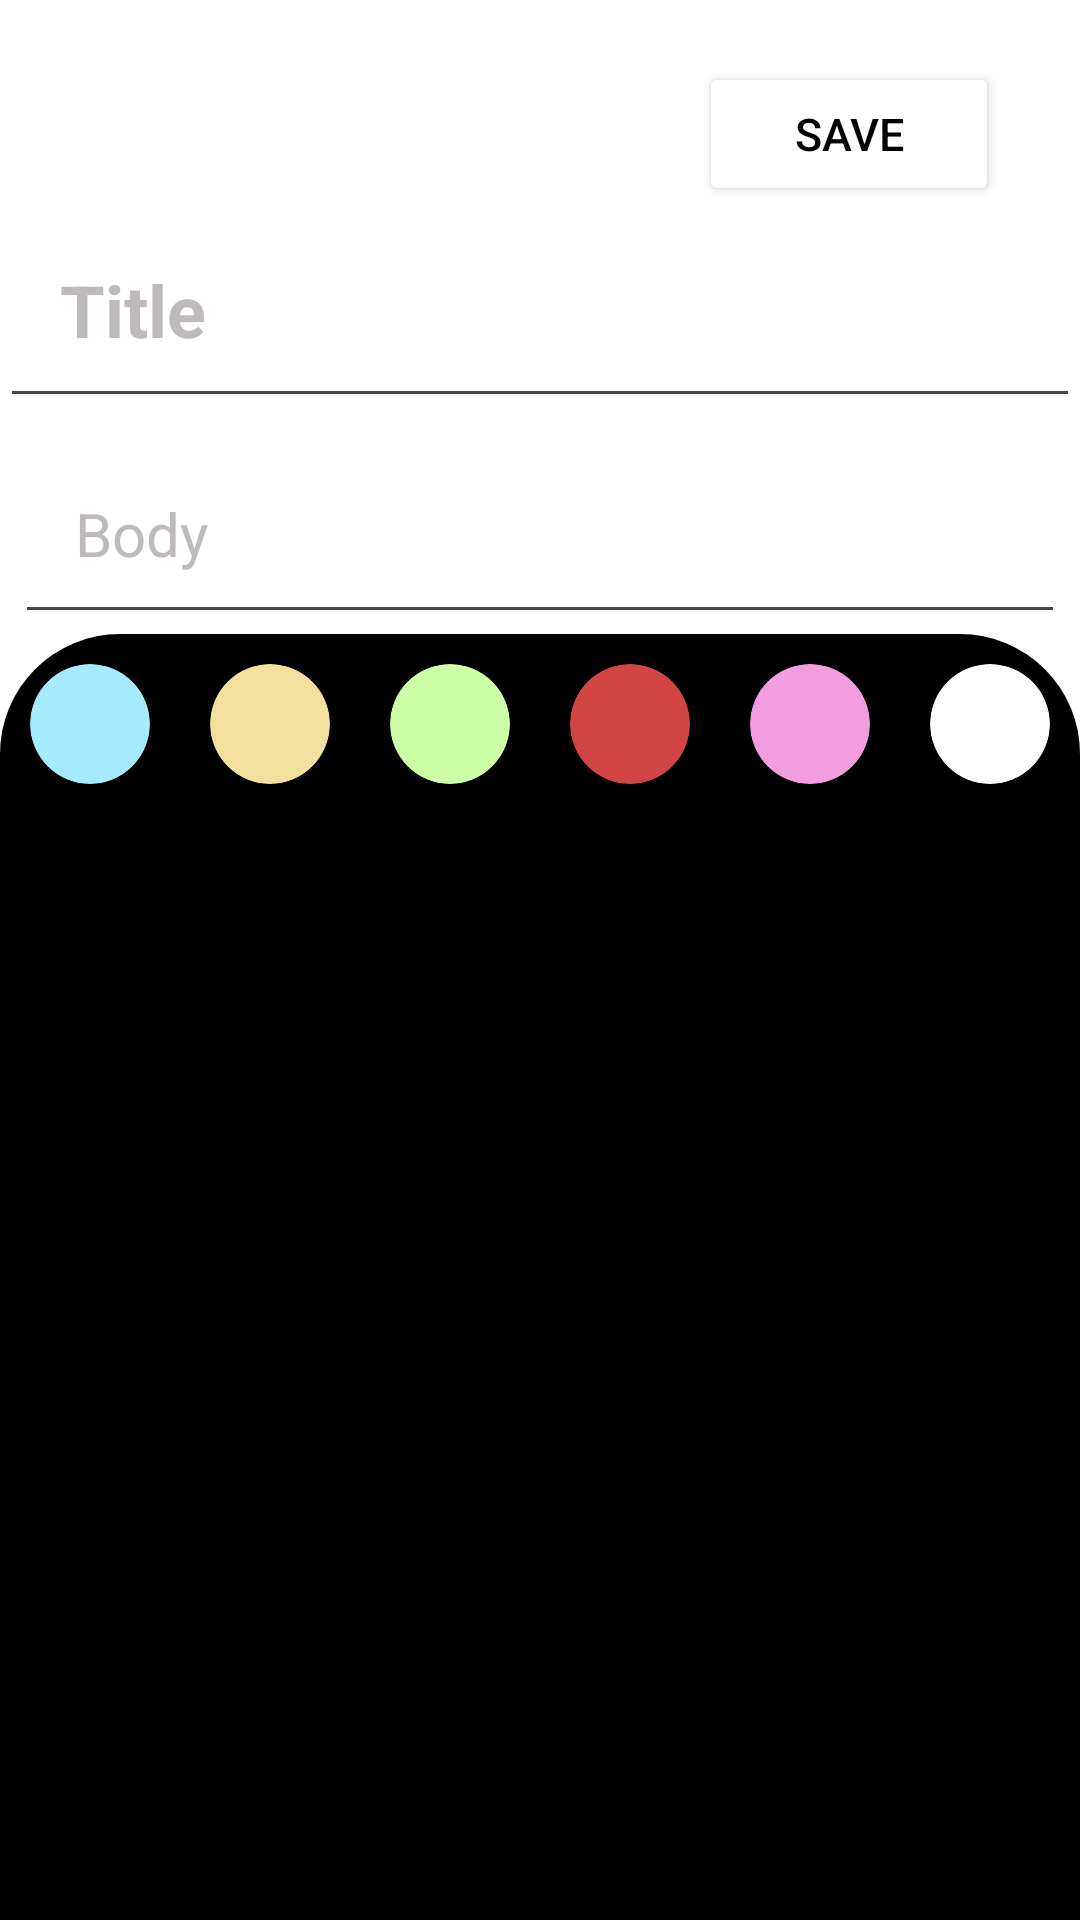

Reconstruct the res/layout file that produces this screen, plus the resources it refers to.
<!-- AndroidManifest.xml: application theme Theme.ClassroomApp -->
<!-- res/layout/fragment_add_note.xml -->
<?xml version="1.0" encoding="utf-8"?>
<FrameLayout xmlns:android="http://schemas.android.com/apk/res/android"
    xmlns:tools="http://schemas.android.com/tools"
    android:layout_width="match_parent"
    android:layout_height="wrap_content"
    xmlns:app="http://schemas.android.com/apk/res-auto"
    tools:context=".AddNoteFragment"
    android:background="@drawable/bottomsheetshape">

   <androidx.constraintlayout.widget.ConstraintLayout
       android:id="@+id/bg"
       android:background="@color/white"
       android:layout_width="match_parent"
       android:layout_height="wrap_content">

      <ImageView
          android:id="@+id/btnCancel"
          android:layout_width="25dp"
          android:layout_height="25dp"
          android:layout_marginStart="16dp"
          android:layout_marginTop="32dp"
          android:visibility="invisible"
          android:background="@color/black"
          android:contentDescription="back"
          android:src="@drawable/baseline_arrow_back_ios_new_24"
          app:fabCustomSize="90dp"
          app:layout_constraintStart_toStartOf="parent"
          app:layout_constraintTop_toTopOf="parent"
          app:maxImageSize="40dp" />

      <Button
          android:id="@+id/btn_update"
          android:layout_width="100dp"
          android:layout_height="wrap_content"
          android:layout_marginEnd="27dp"
          android:backgroundTint="@color/white"
          android:text="Save"
          android:textColor="@color/black"
          android:textSize="15sp"
          app:layout_constraintBottom_toBottomOf="@+id/btnCancel"
          app:layout_constraintEnd_toEndOf="parent"
          app:layout_constraintTop_toTopOf="@+id/btnCancel"
          app:maxImageSize="40dp" />

      <EditText
          android:id="@+id/title"
          android:layout_width="match_parent"
          android:layout_height="wrap_content"
          android:layout_marginTop="10dp"
          android:hint="Title"

          android:padding="20dp"
          android:textColor="@color/black"
          android:textColorHint="#BFBABA"
          android:textSize="24sp"
          android:textStyle="bold"
          app:layout_constraintEnd_toEndOf="parent"
          app:layout_constraintHorizontal_bias="0.0"
          app:layout_constraintStart_toStartOf="parent"
          app:layout_constraintTop_toBottomOf="@+id/btnCancel" />













      <EditText
          android:id="@+id/body"
          android:layout_width="match_parent"
          android:layout_height="wrap_content"
          android:hint="Body"
          android:padding="20dp"
          android:layout_margin="5dp"
          android:textColor="@color/black"
          android:textColorHint="#BFBABA"
          android:textSize="20sp"
          app:layout_constraintEnd_toEndOf="parent"
          app:layout_constraintHorizontal_bias="0.0"
          app:layout_constraintStart_toStartOf="parent"
          app:layout_constraintTop_toBottomOf="@+id/title" />

      <LinearLayout
          android:layout_width="match_parent"
          android:layout_height="wrap_content"
          android:background="@drawable/bottomsheetshape"
          android:gravity="center"
          app:layout_constraintTop_toBottomOf="@id/body"
          app:layout_constraintBottom_toBottomOf="parent">

         <androidx.cardview.widget.CardView
             android:id="@+id/bg_blue"
             android:layout_width="40dp"
             android:layout_height="40dp"
             android:layout_margin="10dp"
             android:backgroundTint="#a6eaff"
             app:cardCornerRadius="256dp" />

         <androidx.cardview.widget.CardView
             android:id="@+id/bg_pink"
             android:layout_width="40dp"
             android:layout_height="40dp"
             android:layout_margin="10dp"
             android:backgroundTint="#f3e09e"
             app:cardCornerRadius="256dp" />

         <androidx.cardview.widget.CardView
             android:id="@+id/bg_green"
             android:layout_width="40dp"
             android:layout_height="40dp"
             android:layout_margin="10dp"
             android:backgroundTint="#cdffa6"
             app:cardCornerRadius="256dp" />

         <androidx.cardview.widget.CardView
             android:id="@+id/bg_red"
             android:layout_width="40dp"
             android:layout_height="40dp"
             android:layout_margin="10dp"
             android:backgroundTint="#D24545"
             app:cardCornerRadius="256dp" />

         <androidx.cardview.widget.CardView
             android:id="@+id/bg_yellow"
             android:layout_width="40dp"
             android:layout_height="40dp"
             android:layout_margin="10dp"
             android:backgroundTint="#f29de0"
             app:cardCornerRadius="206dp" />

         <androidx.cardview.widget.CardView
             android:id="@+id/bg_white"
             android:layout_width="40dp"
             android:layout_height="40dp"
             android:layout_margin="10dp"
             android:backgroundTint="#FFFFFF"
             app:cardCornerRadius="206dp" />
      </LinearLayout>



   </androidx.constraintlayout.widget.ConstraintLayout>


</FrameLayout>
<!-- resources referenced by this layout -->
<resources>
  <color name="black">#FF000000</color>
  <color name="white">#FFFFFFFF</color>
  <!-- drawable bottomsheetshape (drawable) -->
  <?xml version="1.0" encoding="utf-8"?>
  <shape xmlns:android="http://schemas.android.com/apk/res/android"
      android:shape="rectangle">
  
  
  
      <corners
          android:topLeftRadius="40dp"
          android:topRightRadius="40dp"
          />
      <solid
          android:color="@color/black"
          />
  </shape>
  <style name="Theme.ClassroomApp" parent="Base.Theme.ClassroomApp" />
  <style name="Base.Theme.ClassroomApp" parent="Theme.Material3.DayNight.NoActionBar">
          
           <item name="colorPrimary">@color/black</item>
  
  
  
  
  
      </style>
</resources>
